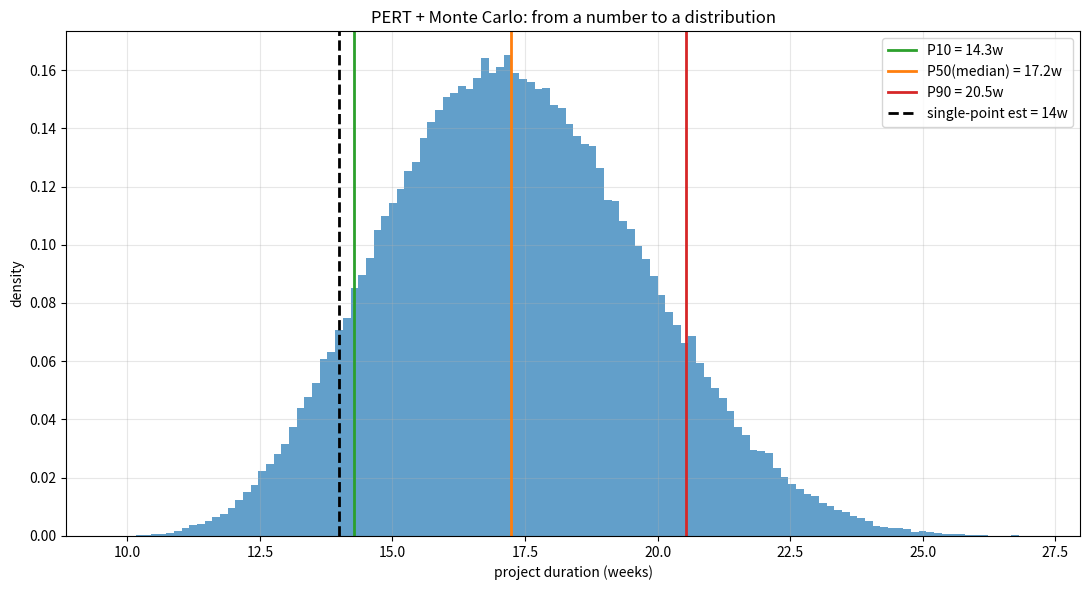

Here is the Python script that generated this plot: (Note: this script raises an exception after producing the figure.)
"""
项目风险: PERT三点估计 + 蒙特卡洛 —— 把单点估算变成分布
管理者常报"工期=X周"(单点), 但活动工期本是不确定。
用三角分布采样关键路径上各活动, 叠加得总工期分布,
给出 P10/P50/P90 与按期完工概率。
运行: python viz_risk.py  -> pert_risk.png
"""
import numpy as np
import matplotlib
matplotlib.use("Agg")
import matplotlib.pyplot as plt

rng = np.random.default_rng(11)
# 关键路径 4 个活动 (乐观, 最可能, 悲观) 周
acts = [(2, 3, 6), (1, 2, 5), (2, 4, 9), (3, 5, 10)]
total = sum(rng.triangular(a, m, b, 200_000) for a, m, b in acts)

p10, p50, p90 = np.percentile(total, [10, 50, 90])
# 单点(最可能之和)估算
single = sum(m for _, m, _ in acts)
# 在单点工期内完工的概率
prob = np.mean(total <= single)

fig, ax = plt.subplots(figsize=(11, 6))
ax.hist(total, bins=120, color="C0", alpha=0.7, density=True)
for p, c, lbl in [(p10, "C2", "P10"), (p50, "C1", "P50(median)"),
                  (p90, "C3", "P90")]:
    ax.axvline(p, color=c, lw=2, label=f"{lbl} = {p:.1f}w")
ax.axvline(single, color="k", ls="--", lw=2,
           label=f"single-point est = {single}w")
ax.set_xlabel("project duration (weeks)"); ax.set_ylabel("density")
ax.set_title("PERT + Monte Carlo: from a number to a distribution")
ax.legend(); ax.grid(alpha=0.3)
fig.tight_layout()
out = "/tmp/opencode/management_toolkit/pert_risk.png"
fig.savefig(out, dpi=115)

print(f"[图] 已保存 {out}")
print(f"单点(最可能)估算 = {single} 周")
print(f"蒙特卡洛  P10={p10:.2f}  P50={p50:.2f}  P90={p90:.2f} 周")
print(f"按单点({single}w)完工的概率 = {prob:.1%}")
print("解读: 单点估算系统性低估工期(右偏分布), 用 P90 做承诺更稳健。")
